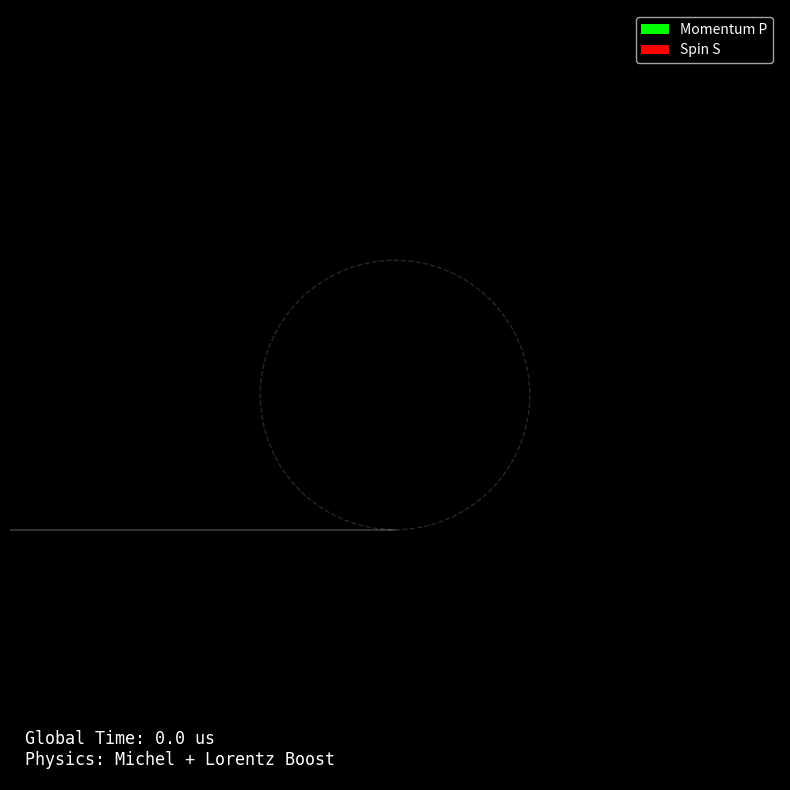

Recreate this plot in Python. (Note: this script raises an exception after producing the figure.)
import numpy as np
import matplotlib.pyplot as plt
from matplotlib.animation import FuncAnimation, FFMpegWriter

# ==========================================
# 1. 物理常数与实验参数 (严格同步 main.py)
# ==========================================
M_MU = 105.66     # 缪子质量 MeV
GAMMA = 29.3      # 魔术伽马值
BETA = np.sqrt(1 - 1/GAMMA**2)
E_MAX_REST = M_MU / 2.0 # 静止系最大电子能量 (约 52.8 MeV)

# 动画调节参数 (频率调大是为了在几秒钟内看清进动)
OMEGA_C = 3.5      # 回旋频率 (rad/us)
OMEGA_A = 0.7      # 反常进动频率 (rad/us)
RADIUS = 7.0       
TAU_LAB_ANIM = 6.0 # 视觉寿命
N_MUONS = 5        # 同时模拟的缪子数

# ==========================================
# 2. 核心物理逻辑类
# ==========================================
class Muon:
    def __init__(self, id):
        self.id = id
        self.reset()
        
    def reset(self):
        self.state = 'injecting'
        self.t_orbit = 0
        self.t_decay_flight = 0
        self.phi = -np.pi/2 
        self.x, self.y = -25, -RADIUS # 入射起点
        self.v_inject = 40.0 
        self.decay_limit = np.random.exponential(scale=TAU_LAB_ANIM)
        self.positron_data = None
        self.theta_p = 0
        self.spin_angle = 0

    def rigorous_decay(self):
        """严格按照 main.py 的物理公式生成衰变电子"""
        P_MU = 1.0 # 极化度
        # 舍选法生成静止系变量
        while True:
            x_rand = np.random.uniform(0, 1)        # 能量分数 E/E_max
            cos_theta_rest = np.random.uniform(-1, 1) # 相对自旋方向的夹角
            phi_rest = np.random.uniform(0, 2*np.pi)
            y_rand = np.random.uniform(0, 2.0)      # PDF 最大值为 2
            
            # 物理 PDF: Michel Spectrum + Parity Violation
            pdf = (x_rand**2) * ((3 - 2*x_rand) + P_MU * cos_theta_rest * (2*x_rand - 1))
            if y_rand <= pdf:
                break
        
        # 1. 静止系三动量 (相对于自旋方向)
        E_rest = x_rand * E_MAX_REST
        p_mag = E_rest # 忽略电子质量
        sin_theta_rest = np.sqrt(1 - cos_theta_rest**2)
        
        # 这里的坐标轴定义：z'轴沿自旋方向
        pz_prime = p_mag * cos_theta_rest
        px_prime = p_mag * sin_theta_rest * np.cos(phi_rest)
        py_prime = p_mag * sin_theta_rest * np.sin(phi_rest)
        
        # 2. 将静止系动量旋转，使 z' 轴对齐当前的自旋向量 s
        # 自旋向量在 xy 平面的角度是 self.spin_angle
        # 我们做一个简单的 2D 平面近似旋转
        px_rot = px_prime * np.cos(self.spin_angle) - pz_prime * np.sin(self.spin_angle)
        py_rot = py_prime # 垂直平面的分量
        pz_rot = px_prime * np.sin(self.spin_angle) + pz_prime * np.cos(self.spin_angle)
        
        # 3. 洛伦兹变换 (沿着缪子的动量方向 boost)
        # 动量方向角 theta_p
        gamma, beta = GAMMA, BETA
        # 我们只考虑平面内的 boost 效果
        # 先把动量转到 boost 轴，变换，再转回来
        # 在这里简化处理：电子能量在实验室系受多普勒效应增强
        cos_e_p = np.cos(np.arctan2(pz_rot, px_rot) - self.theta_p)
        E_lab = gamma * E_rest * (1 + beta * cos_e_p)
        
        # 最终射出角度 (在实验室内受相对论集束效应影响，趋向于动量方向)
        v_e_lab_x = px_rot + (gamma-1)*px_rot + gamma*beta*E_rest*np.cos(self.theta_p)
        v_e_lab_y = pz_rot + (gamma-1)*pz_rot + gamma*beta*E_rest*np.sin(self.theta_p)
        angle_lab = np.arctan2(v_e_lab_y, v_e_lab_x)
        
        return E_lab, angle_lab

    def update(self, dt):
        if self.state == 'injecting':
            self.x += self.v_inject * dt
            if self.x >= 0:
                self.state = 'orbiting'
                self.t_orbit = 0
                self.phi = -np.pi/2
                self.x = RADIUS * np.cos(self.phi)
                self.y = RADIUS * np.sin(self.phi)
                self.theta_p = 0
                self.spin_angle = 0
                
        elif self.state == 'orbiting':
            self.t_orbit += dt
            self.phi = -np.pi/2 + OMEGA_C * self.t_orbit
            self.x = RADIUS * np.cos(self.phi)
            self.y = RADIUS * np.sin(self.phi)
            
            # 物理量更新
            self.theta_p = self.phi + np.pi/2 # 动量方向 (切线)
            self.spin_angle = self.theta_p + OMEGA_A * self.t_orbit # 自旋方向 (进动)
            
            if self.t_orbit >= self.decay_limit:
                self.state = 'decayed'
                self.t_decay_flight = 0
                energy, angle = self.rigorous_decay()
                self.positron_data = {
                    'start_x': self.x, 'start_y': self.y,
                    'vx': 10.0 * np.cos(angle), 'vy': 10.0 * np.sin(angle),
                    'energy': energy, 'lifetime': self.t_orbit
                }
                
        elif self.state == 'decayed':
            self.t_decay_flight += dt
            if self.t_decay_flight > 1.2: self.reset()

# ==========================================
# 3. 动画显示设置
# ==========================================
fig, ax = plt.subplots(figsize=(10, 10), facecolor='black')
ax.set_xlim(-20, 20); ax.set_ylim(-20, 20)
ax.set_aspect('equal'); ax.axis('off')

# 环境
ax.add_artist(plt.Circle((0, 0), RADIUS, color='gray', fill=False, ls='--', alpha=0.3))
ax.plot([-25, 0], [-RADIUS, -RADIUS], color='white', alpha=0.2)

muons = [Muon(i) for i in range(N_MUONS)]
muon_dots = [ax.plot([], [], 'cyan', marker='o', ms=10)[0] for _ in range(N_MUONS)]

# 核心：动量箭头(绿)和自旋箭头(红)
dummy_pos = [-100] * N_MUONS
dummy_vec = [0] * N_MUONS
p_arrows = ax.quiver(dummy_pos, dummy_pos, dummy_vec, dummy_vec, color='#00FF00', scale=15, width=0.005, label='Momentum P')
s_arrows = ax.quiver(dummy_pos, dummy_pos, dummy_vec, dummy_vec, color='#FF0000', scale=15, width=0.005, label='Spin S')

positron_dots = [ax.plot([], [], 'yellow', marker='*', ms=12)[0] for _ in range(N_MUONS)]
labels = [ax.text(0, 0, '', color='yellow', fontsize=9, fontweight='bold') for _ in range(N_MUONS)]
info = ax.text(0.02, 0.02, '', color='white', transform=ax.transAxes, family='monospace', fontsize=12)
ax.legend(loc='upper right', facecolor='black', labelcolor='white')

def animate(frame):
    p_pos, p_vec = [], []
    s_pos, s_vec = [], []
    
    for i, m in enumerate(muons):
        m.update(0.05)
        if m.state == 'orbiting':
            muon_dots[i].set_data([m.x], [m.y])
            p_pos.append([m.x, m.y]); p_vec.append([np.cos(m.theta_p), np.sin(m.theta_p)])
            s_pos.append([m.x, m.y]); s_vec.append([np.cos(m.spin_angle), np.sin(m.spin_angle)])
            positron_dots[i].set_data([], []); labels[i].set_text('')
        elif m.state == 'decayed':
            muon_dots[i].set_data([], [])
            p_pos.append([-100, -100]); p_vec.append([0, 0])
            s_pos.append([-100, -100]); s_vec.append([0, 0])
            p = m.positron_data
            px, py = p['start_x'] + p['vx']*m.t_decay_flight, p['start_y'] + p['vy']*m.t_decay_flight
            positron_dots[i].set_data([px], [py])
            labels[i].set_position((px+0.5, py+0.5))
            labels[i].set_text(f"{p['energy']:.1f}MeV\n{p['lifetime']:.1f}us")
        else: # m.state == 'injecting'
            muon_dots[i].set_data([m.x], [m.y])
            p_pos.append([-100, -100]); p_vec.append([0, 0])
            s_pos.append([-100, -100]); s_vec.append([0, 0])
            positron_dots[i].set_data([], [])
            labels[i].set_text('')
            
    p_arrows.set_offsets(p_pos); p_arrows.set_UVC(np.array(p_vec)[:,0], np.array(p_vec)[:,1])
    s_arrows.set_offsets(s_pos); s_arrows.set_UVC(np.array(s_vec)[:,0], np.array(s_vec)[:,1])
    info.set_text(f"Global Time: {frame*0.05:.1f} us\nPhysics: Michel + Lorentz Boost")
    return muon_dots + [p_arrows, s_arrows] + positron_dots + labels + [info]

ani = FuncAnimation(fig, animate, frames=300, interval=30, blit=True)
print("正在使用严格物理模型生成动画...")
ani.save('muon_g2_rigorous.mp4', writer=FFMpegWriter(fps=30))
plt.show()
